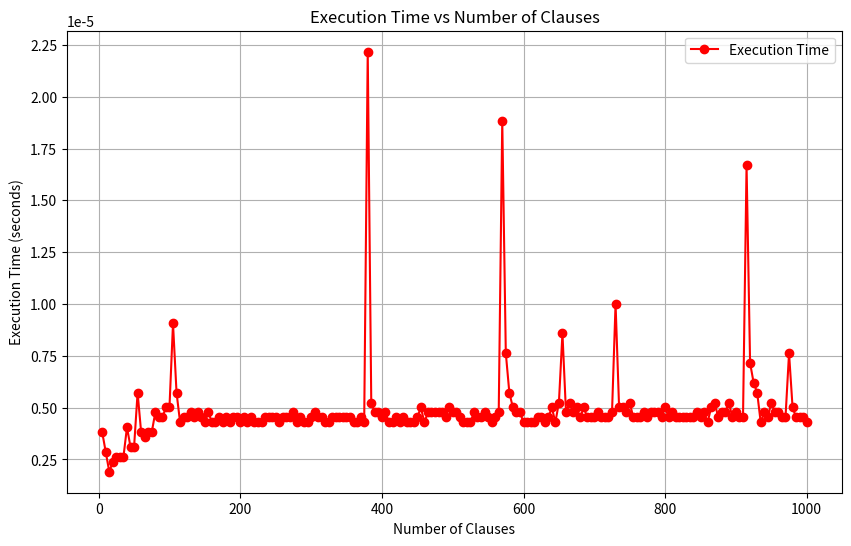

Recreate this plot in Python.
import matplotlib.pyplot as plt
import numpy as np
import time  # To measure execution time

# Function to check the SAT Law with a more complex SAT problem
def check_sat_law(formula, variables):
    # Evaluate the formula with all variables set to 1
    true_all_ones = formula(*[1 for _ in variables])
    
    # Evaluate the formula with all variables set to 0
    true_all_zeros = formula(*[0 for _ in variables])
    
    return true_all_ones, true_all_zeros

# Define the hardest SAT formula
def formula(*args):
    # The number of variables is flexible here
    return any(args)  # Simple OR clause example

# List of variables to use, now expanded up to number 100
variables = [f'V{i}' for i in range(1, 101)]

# Store the results
execution_times = []  # To store execution times
num_clauses = []  # To store the number of clauses

# Test every 5 clauses
for i in range(5, 1001, 5):  # Test from 1 to 100 clauses, in steps of 5
    current_vars = variables[:i]
    
    # Measure execution time
    start_time = time.time()
    check_sat_law(formula, current_vars)
    end_time = time.time()
    
    # Store execution time and the number of clauses
    execution_times.append(end_time - start_time)
    num_clauses.append(i)

# Data for the plot
time_data = np.array(num_clauses)

# Create the plot
plt.figure(figsize=(10, 6))
plt.plot(time_data, execution_times, marker='o', color='r', label='Execution Time')
plt.xlabel('Number of Clauses')
plt.ylabel('Execution Time (seconds)')
plt.title('Execution Time vs Number of Clauses')
plt.grid(True)
plt.legend()
plt.show()
